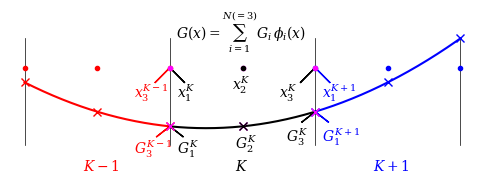

The matplotlib source for this figure:
#!/usr/bin/env python3

import numpy as np
import matplotlib.pyplot as plt
plt.rcParams['font.family']      = 'serif'
plt.rcParams['mathtext.fontset'] = 'dejavuserif'

# Number of interpolation nodes
N = 3

# Interface points
xL  = -1.5
xLU = -0.5
xUL = +0.5
xU  = +1.5
Width = xU - xL

# Vertical extent
yL = -0.5
yU = +0.5
Height = yU - yL

# Font size
fs = 13

fig, ax =  plt.subplots( 1, 1, figsize = (6,2) )
plt.axis('off')

# Extent of element
ax.set_xlim( xL-0.1, xU+0.1 )
ax.set_ylim( yL, 1.1*yU )

# Interfaces
yScale = [ 0.45, 1.0 ]
y = [ yScale[0] * yL, yScale[1] * yU ]
ax.plot( [xL ,xL] , y, c = 'k', lw = 0.5 )
ax.plot( [xLU,xLU], y, c = 'k', lw = 0.5 )
ax.plot( [xUL,xUL], y, c = 'k', lw = 0.5 )
ax.plot( [xU ,xU] , y, c = 'k', lw = 0.5 )

# Interface labels
#ax.text( xLU-0.08, 1.35*yScale[0]*yL, r'$x_{L}$', fontsize = fs )
#ax.text( xUL-0.08, 1.35*yScale[0]*yL, r'$x_{U}$', fontsize = fs )

# Polynomials

cp = 'r'
ck = 'k'
cn = 'b'

# Assumes reference element defined on [ -1/2, +1/2 ]
if  ( N == 2 ):
    xx = np.array( [-1.0/2.0,+1.0/2.0]    , np.float64 )
elif( N == 3 ):
    xx = np.array( [-1.0/2.0,0.0,+1.0/2.0], np.float64 )

# x
Nx = 1000#N
xp = np.linspace( xL , xLU, Nx )
xk = np.linspace( xLU, xUL, Nx )
xn = np.linspace( xUL, xU , Nx )

# Plot interpolation points
a0 = 0.3
a1 = 0.5
ax.plot( xx-1.0, a0 + a1 * ( yL + yU ) * np.ones( N ), '.', c = cp )
ax.plot( xx+1.0, a0 + a1 * ( yL + yU ) * np.ones( N ), '.', c = cn )
ax.plot( xx    , a0 + a1 * ( yL + yU ) * np.ones( N ), '.', c = 'magenta' )
ax.plot( xx[1] , a0 + a1 * ( yL + yU ) * np.ones( 1 ), '.', c = ck )

ax.text( xx[0]-0.25, 0.1, r'$x^{K-1}_{3}$', c = cp )
ax.text( xx[0]+0.05, 0.1, r'$x^{K}_{1}$'  , c = ck )
ax.arrow( xx[0], a0 + a1 * ( yL + yU ), -0.1, -0.1, color = cp )
ax.arrow( xx[0], a0 + a1 * ( yL + yU ), +0.1, -0.1, color = ck )

ax.text( xx[1]-0.07, 0.15, r'$x^{K}_{2}$', c = ck )

ax.text( xx[2]-0.25, 0.1, r'$x^{K}_{3}$'  , c = ck )
ax.text( xx[2]+0.05, 0.1, r'$x^{K+1}_{1}$', c = cn )
ax.arrow( xx[2], a0 + a1 * ( yL + yU ), -0.1, -0.1, color = ck )
ax.arrow( xx[2], a0 + a1 * ( yL + yU ), +0.1, -0.1, color = cn )

def Lagrange( x, i ):
    L = 1.0
    for j in range( N ):
        if( j != i ):
            L *= ( x - xx[j] ) / ( xx[i] - xx[j] )
    return L

L = np.empty( (N,Nx), np.float64 )
xi = np.linspace( -0.5, +0.5, Nx )
for i in range( N ):
    for k in range( Nx ):
        L[i,k] = Lagrange( xi[k], i )

# Functions to interpolate
if( N == 2 ):
    def fp(x):
        return 0.4 * x
    def fk(x):
        return 0.2 * x + 0.2
    def fn(x):
        return -0.2 * x + 0.15
if( N == 3 ):
    a0 = -0.1
    a1 = 0.1
    a2 = 0.2
    def fp(x):
        x = x - 1.0
        return a0 + a1 * x + a2 * x**2
    def fk(x):
        return a0 + a1 * x + a2 * x**2
    def fn(x):
        x = x + 1.0
        return a0 + a1 * x + a2 * x**2

# Previous element
fpp = fp(xx)
yp = np.zeros( Nx, np.float64 )
for i in range( N ):
    yp += fpp[i] * L[i]
ax.plot( xp, yp, c = cp )

# Current element
fkk = fk(xx)
yk = np.zeros( Nx, np.float64 )
for i in range( N ):
    yk += fkk[i] * L[i]
ax.plot( xk, yk, c = ck )

# Next element
fnn = fn(xx)
yn = np.zeros( Nx, np.float64 )
for i in range( N ):
    yn += fnn[i] * L[i]
ax.plot( xn, yn, c = cn )

# Plot nodal points
ax.plot( xx-1.0, fpp   , 'x', c = cp )
ax.plot( xx+1.0, fnn   , 'x', c = cn )
ax.plot( xx    , fkk   , 'x', c = 'magenta' )
ax.plot( xx[1] , fkk[1], 'x', c = ck )

y0 = yL + 0.22
ax.text( xx[0]-0.25, y0, r'$G^{K-1}_{3}$', c = cp )
ax.text( xx[0]+0.05, y0, r'$G^{K}_{1}$'  , c = ck )
ax.arrow( xx[0], fkk[0], -0.09, -0.07, color = cp )
ax.arrow( xx[0], fkk[0], +0.09, -0.07, color = ck )

y0 = yL + 0.25
ax.text( xx[1]-0.05, y0, r'$G^{K}_{2}$',c = ck )

y0 = yL + 0.3
ax.text( xx[2]-0.2, y0, r'$G^{K}_{3}$'  , c = ck )
ax.text( xx[2]+0.05, y0, r'$G^{K+1}_{1}$', c = cn )
ax.arrow( xx[2], fkk[2], -0.09, -0.07, color = ck )
ax.arrow( xx[2], fkk[2], +0.09, -0.07, color = cn )

# Element labels
fs = 10
y0 = yL + 0.1
ax.text( xL  + 0.4 , y0, r'$K-1$' , color = cp, fontsize = fs )
ax.text( xLU + 0.45, y0, r'$K$'   , color = ck, fontsize = fs )
ax.text( xUL + 0.4 , y0 , r'$K+1$', color = cn, fontsize = fs )

# Display equation on top
ax.text( xL + 0.347 * Width, yL + 1.0*Height, \
         r'$G\left(x\right)=\sum_{i=1}^{N\left(=3\right)}G_{i}\,\phi_{i}\left(x\right)$' )

plt.show()
#plt.savefig( 'Poster/Images/CG.png', dpi = 300, bbox_inches = 'tight' )

